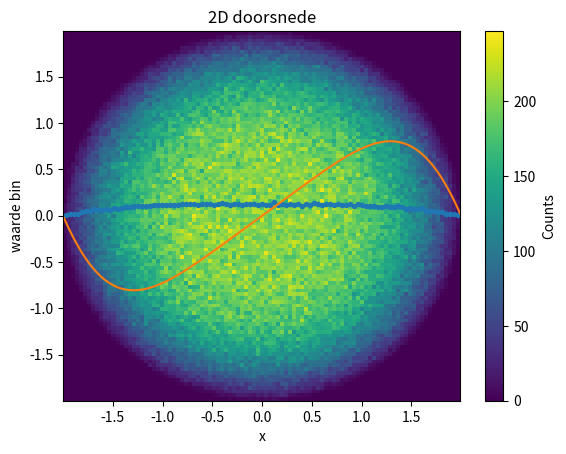

The matplotlib source for this figure:
import matplotlib
import matplotlib.patches as mpatches
import numpy as np
import matplotlib.pyplot as plt
import time
from scipy.special import gamma, beta
from scipy.special import gamma, beta
import time


SIZE = 100000
N = 1000000
u_samples = np.random.uniform(low=0.0, high=1.0, size=SIZE)  # u samples via uniforme verdeling

"-----Config-----"
HM_PUNTEN_PLOT = False
HM_HIST = False
HM_INV_CUM = False
TOEVALSGETALLEN = True


def main():
    if HM_PUNTEN_PLOT:
        plot_hit_or_miss_punten('uniform')
        plot_hit_or_miss_punten('triangulair')

    if HM_HIST:
        plot_hit_or_miss_hist('uniform')
        plot_hit_or_miss_hist('triangulair')

    if HM_INV_CUM:
        inv_cum()

    if TOEVALSGETALLEN:
        plot_2d_hist()
        plot_2d_doorsnede()


def timer(func):
    """
    Een decorator om de performantie van een functie te testen. Deze functie neemt een andere functie als argument,
    voert de functie uit en print de tijd dat het duurde om deze uit te voeren.

    :param func: De functie waarvan we de performantie willen testen.
    """

    def wrapper(*args, **kwargs):
        print(args)
        start_time = time.time()
        result = func(*args, **kwargs)
        end_time = time.time()

        param = ''
        if args:
            for arg in args:
                param += arg + ', '
        else:
            param = None

        print(('Het duurde {}s om de functie "{}" uit te voeren. '
               'De functie had de argumenten: "{}"').format(end_time - start_time, func.__name__, param[:-2]))
        return result
    return wrapper


def f(x):
    return np.pi * x * np.cos((np.pi / 2) * x ** 2)


def f_inv_cum(x):
    return np.sqrt((2 / np.pi) * np.arcsin(x))


def hx_triangular(x_samples):
    hx = np.array([3.2 * x if x <= 0.75 else -9.6 * x + 9.6 for x in x_samples])
    return hx


@timer
def hit_or_miss(verdeling):
    if verdeling == 'uniform':
        x_samples = np.random.uniform(low=0.0, high=1.0, size=SIZE)
        y_samples = 1.61 * u_samples  # y_max = maximum van de functie in het interval [0, 1]
    elif verdeling == 'triangulair':
        x_samples = np.random.triangular(left=0, mode=0.75, right=1, size=SIZE)
        y_samples = hx_triangular(x_samples) * u_samples
    else:
        raise Exception('Ongekende verdeling')

    # pas de functie toe
    y_functie = f(x_samples)

    y_hit, x_hit, x_miss, y_miss = [], [], [], []
    for n in range(len(x_samples)):
        if y_samples[n] <= y_functie[n]:  # kijk of het punt een "hit" of een "miss" is
            x_hit.append(x_samples[n]), y_hit.append(y_samples[n])  # steek de hits in een lijst voor hit
        else:
            x_miss.append(x_samples[n]), y_miss.append(y_samples[n])  # steek de miss getallen in en lijst voor missers

    # efficientie
    print('efficientie = ', len(x_hit) / SIZE)
    return x_hit, y_hit, x_miss, y_miss


def plot_hit_or_miss_punten(verdeling):
    x_hit, y_hit, x_miss, y_miss = hit_or_miss(verdeling)
    plt.plot(x_hit, y_hit, ',', label='x', c='g')
    plt.plot(x_miss, y_miss, ',', label='x', c='r')
    x = np.arange(0.0, 1.0, 0.001)
    plt.plot(x, f(x), linewidth=2.5, c='b')
    plt.title('Hit or Miss {}'.format(verdeling))
    plt.xlabel('x'), plt.ylabel('f(x)')
    plt.grid()
    plt.legend(handles=[mpatches.Patch(color='green', label='Hit'),
                        mpatches.Patch(color='red', label='Miss'),
                        mpatches.Patch(color='blue', label='f(x)')], loc='upper right')
    plt.show()


def plot_hit_or_miss_hist(verdeling):
    x_hit, y_hit, x_miss, y_miss = hit_or_miss(verdeling)
    plt.hist(x_hit, bins=50, density=True, color='tab:orange')
    x = np.arange(0.0, 1.0, 0.001)
    plt.plot(x, f(x), linewidth=2.5, c='b')
    plt.title('Hit or Miss {} histogram'.format(verdeling, ))
    plt.xlabel('x'), plt.ylabel('f(x)')
    plt.grid()
    plt.legend(handles=[mpatches.Patch(color='orange', label='Histogram'),
                        mpatches.Patch(color='blue', label='f(x)')], loc='upper right')
    plt.show()


@timer
def inv_cum():
    x_samples = f_inv_cum(u_samples)
    plt.title('Inverse Cummulatieve'), plt.ylabel('f(x)'), plt.xlabel('x')
    plt.legend(handles=[mpatches.Patch(color='orange', label='Histogram'),
                        mpatches.Patch(color='blue', label='f(x)')], loc='upper right')
    plt.hist(x_samples, bins=50, density=True, color='tab:orange')

    t = np.arange(0.0, 1.0, 0.001)
    plt.plot(t, f(t), linewidth=2.5, c='b')
    plt.show()


def rho(x):
    return 0.25 * np.pi * x * np.cos(0.125 * np.pi * x**2)


def rho_inv_cum(x):
    return 2 * f_inv_cum(x)


def toevalsgetallen(hist_type):
    u_samples_2 = np.random.uniform(low=0.0, high=1.0, size=N)
    theta_samples = np.random.uniform(low=0.0, high=2 * np.pi, size=N)
    r_samples = rho_inv_cum(u_samples_2)

    x_samples_2d = np.multiply(r_samples, np.cos(theta_samples))
    y_samples_2d = np.multiply(r_samples, np.sin(theta_samples))

    if hist_type == 'doorsnede':
        hist_2d = np.histogram2d(x_samples_2d, y_samples_2d, bins=99, density=True)
        return hist_2d, x_samples_2d
    elif hist_type == 'colorplot':
        return x_samples_2d, y_samples_2d


def plot_2d_hist():
    x_samples, y_samples = toevalsgetallen(hist_type='colorplot')
    plt.hist2d(x_samples, y_samples, bins=99, cmap='viridis')
    plt.title('2D histogram plot van x en y')
    plt.xlabel('x'), plt.ylabel('y'),
    cbar = plt.colorbar()
    cbar.ax.set_ylabel('Counts')
    plt.show()


def plot_2d_doorsnede():
    hist, r_samples = toevalsgetallen(hist_type='doorsnede')
    bins_x, x_edges = hist[0][50], hist[1][:-1] / 2 + hist[1][1:] / 2
    r_samples.sort()
    rho_samples = rho(r_samples)
    plt.xlabel('x'), plt.ylabel('waarde bin'), plt.title('2D doorsnede')
    plt.plot(x_edges, bins_x, marker='.', linestyle=':')
    plt.plot(r_samples, rho_samples)
    plt.show()


if __name__ == '__main__':
    main()
